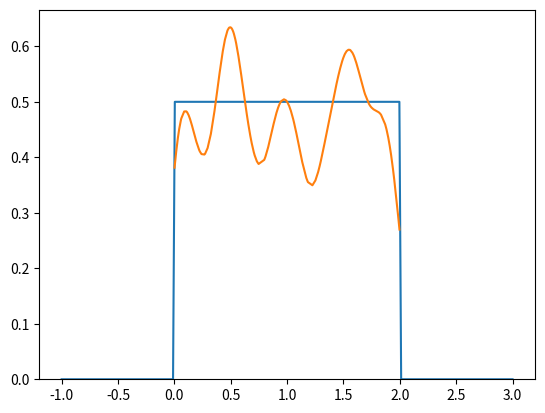

Reproduce this figure in Python.
import numpy as np
import matplotlib.pyplot as plt
from scipy.stats import uniform

def normal_kernel(x):
    return (1/np.sqrt(2*np.pi))*np.exp(-x**2/2)


def parzen_windows_est(X, h):
    p = (1/(len(X) * h))
    results = [p * np.sum(normal_kernel((X[i] - X)/h)) for i in range(len(X))]

    return results


def test_random_data():
    n = 256
    h = 0.1
    X = np.random.uniform(0, 2, n)
    x = np.linspace(-1, 3, n)
    y = uniform.pdf(x, 0, 2)
    X = np.sort(X)
    est = parzen_windows_est(X, h)

    f, ax = plt.subplots(1)

    ax.plot(x, y)
    ax.plot(X, est)
    ax.set_ylim(ymin=0)
    plt.show()


if __name__ == '__main__':
    test_random_data()
